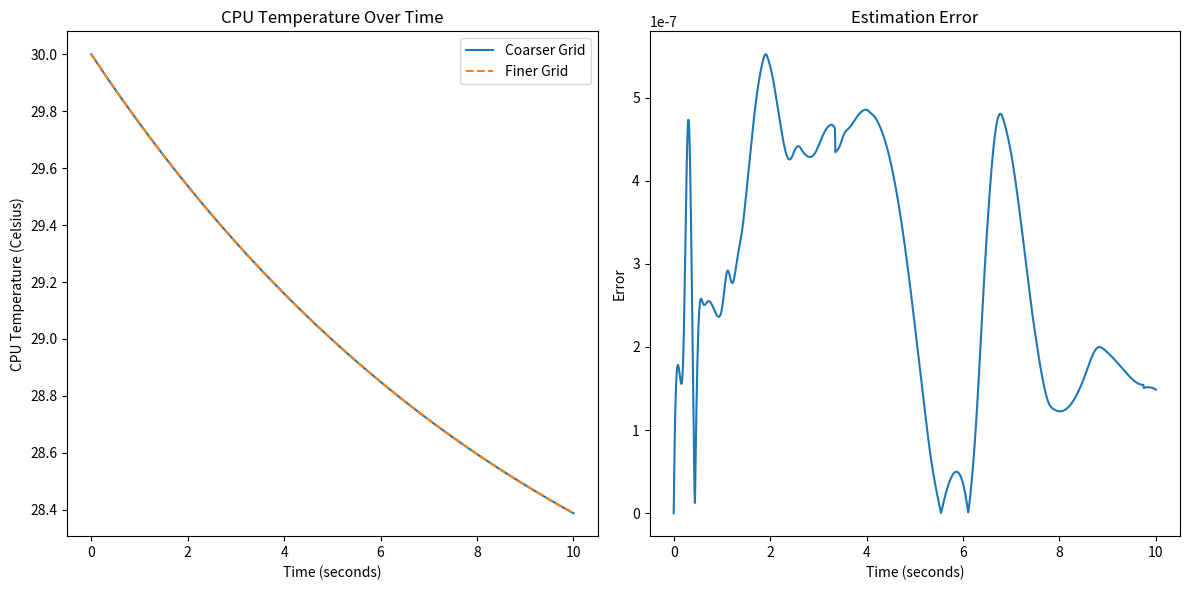

Recreate this plot in Python.
#!/usr/bin/env python3

import numpy as np
from scipy.integrate import odeint
import matplotlib.pyplot as plt
from scipy.interpolate import interp1d

# DIFFERENTIAL EQUATION:
# ---------------------------------------
# dT/dt = k * W^2 - c * F * (T - A)
# ---------------------------------------

def cpu_temperature(T, t, W, k, c, A, F):

    """Function that will calculate the change in CPU temperature
	Equation: dT/dt = H(W)−C(T,A,F)
	dT = change in temperature
	dt = change in time
	H(W) = function represented heat generation as a function of workload W
	C(T,A,F) = function representing cooling as a function of temperature T, 
	ambient temperature A, and fan speed/cooling system efficiency F."""
    # Heat generation
    heat_generated = k * W**2

    # Cooling effect
    cooling_effect = c * F * (T - A)

    # Change in temperature
    dTdt = heat_generated - cooling_effect
    return dTdt

# Parameters
W = 0.7  # Workload (0 to 1)
k = 0.5  # Heat generation constant
c = 0.1  # Cooling efficiency
A = 25   # Ambient temperature (Celsius)
F = 1.0  # Cooling system efficiency (0 to 1)

# Initial condition
T0 = 30  # Initial CPU temperature (Celsius)

# Solve ODE on Coarser Grid
t_coarse = np.linspace(0, 10, 100)  # Coarser grid
temp_coarse = odeint(cpu_temperature, T0, t_coarse, args=(W, k, c, A, F))

# Solve ODE on Finer Grid
t_fine = np.linspace(0, 10, 1000)  # Finer grid
temp_fine = odeint(cpu_temperature, T0, t_fine, args=(W, k, c, A, F))

# Interpolate Coarser Solution to Finer Grid
interpolate_coarse = interp1d(t_coarse, temp_coarse[:, 0], kind='cubic')
temp_coarse_interpolated = interpolate_coarse(t_fine)

# Calculate Error
error = np.abs(temp_fine[:, 0] - temp_coarse_interpolated)

# Visualization
plt.figure(figsize=(12, 6))

# Subplot 1: Temperature
plt.subplot(1, 2, 1)
plt.plot(t_coarse, temp_coarse, label='Coarser Grid')
plt.plot(t_fine, temp_fine, label='Finer Grid', linestyle='--')
plt.xlabel('Time (seconds)')
plt.ylabel('CPU Temperature (Celsius)')
plt.title('CPU Temperature Over Time')
plt.legend()

# Subplot 2: Error
plt.subplot(1, 2, 2)
plt.plot(t_fine, error)
plt.xlabel('Time (seconds)')
plt.ylabel('Error')
plt.title('Estimation Error')

plt.tight_layout()
plt.show()
